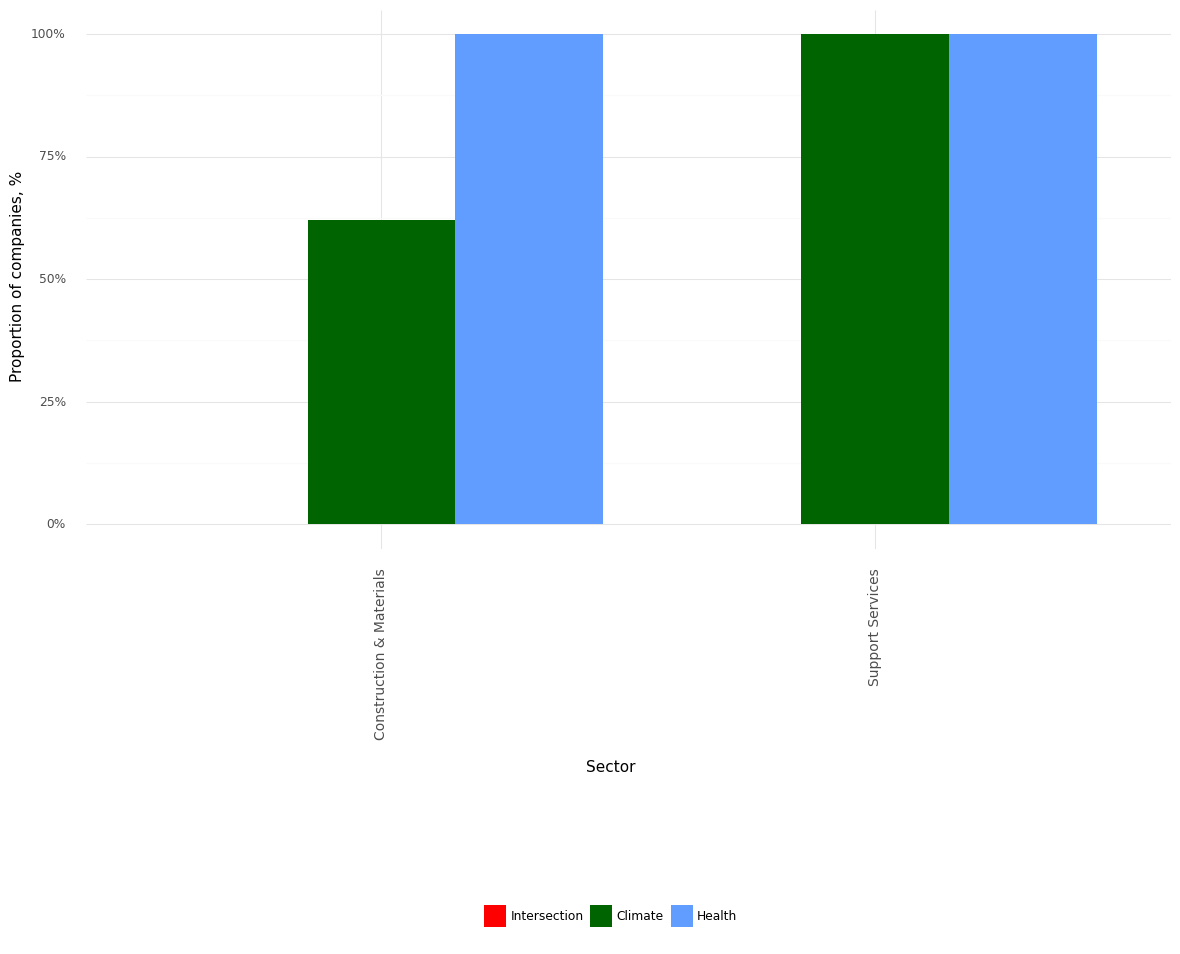

The file beside this chart, header and first rows:
, Sector, Climate, Health, Intersection, Year
0, Construction & Materials, 0.62, 1.0, 0.0, 2021
1, Support Services, 1.0, 1.0, 0.0, 2021
